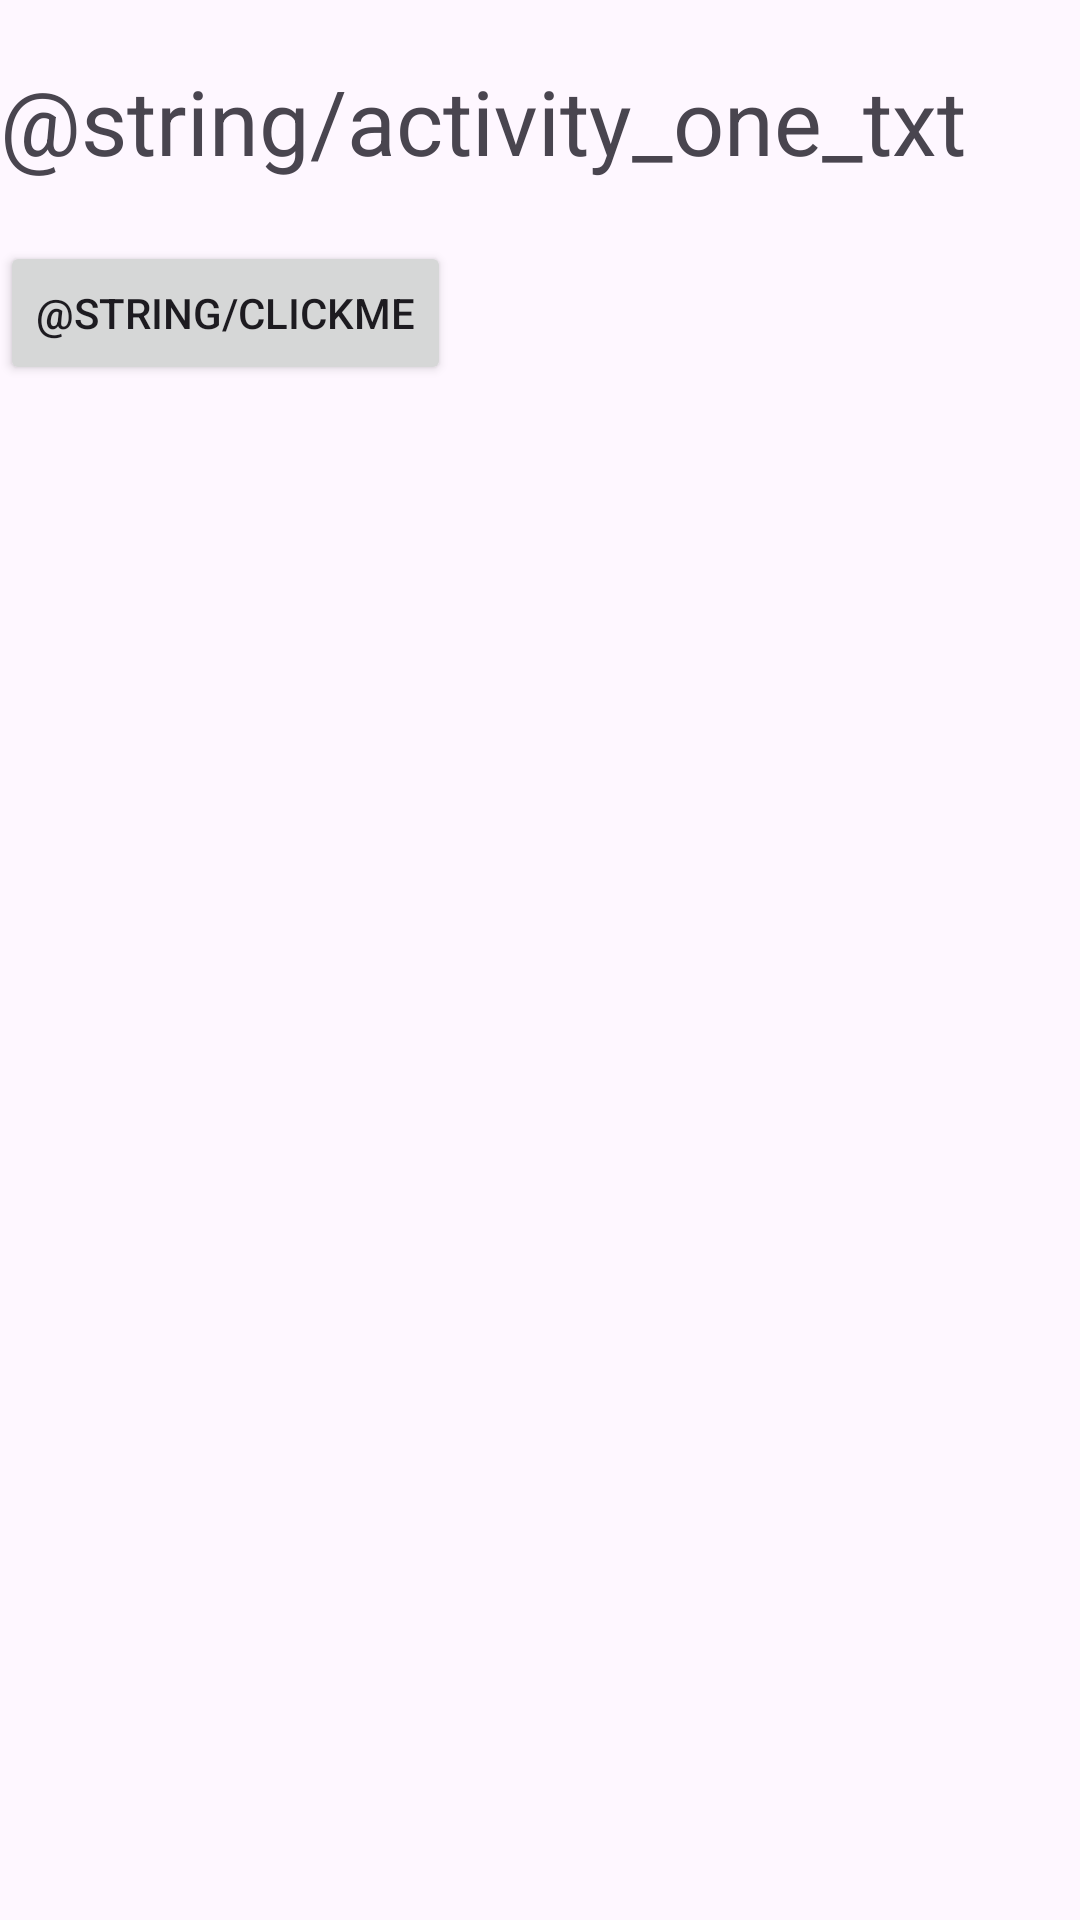

Android layout source for this screen:
<!-- AndroidManifest.xml: application theme Theme.AndroidPractise -->
<!-- res/layout/activity_one.xml -->
<?xml version="1.0" encoding="utf-8"?>
<LinearLayout
    xmlns:android="http://schemas.android.com/apk/res/android"
    android:layout_width="match_parent"
    android:layout_height="match_parent"
    android:orientation="vertical">

    <TextView
        android:id="@+id/txt"
        android:layout_width="wrap_content"
        android:layout_height="wrap_content"
        android:text="@string/activity_one_txt"
        android:textSize="30dp"
        android:layout_marginTop="20dp"/>

    <Button
        android:id="@+id/btn"
        android:layout_width="wrap_content"
        android:layout_height="wrap_content"
        android:text="@string/clickMe"
        android:layout_marginTop="20dp"
        android:onClick="openActivityTwo"/>

</LinearLayout>
<!-- resources referenced by this layout -->
<resources>
  <style name="Theme.AndroidPractise" parent="Base.Theme.AndroidPractise" />
  <style name="Base.Theme.AndroidPractise" parent="Theme.Material3.DayNight.NoActionBar">
          
          
      </style>
</resources>
